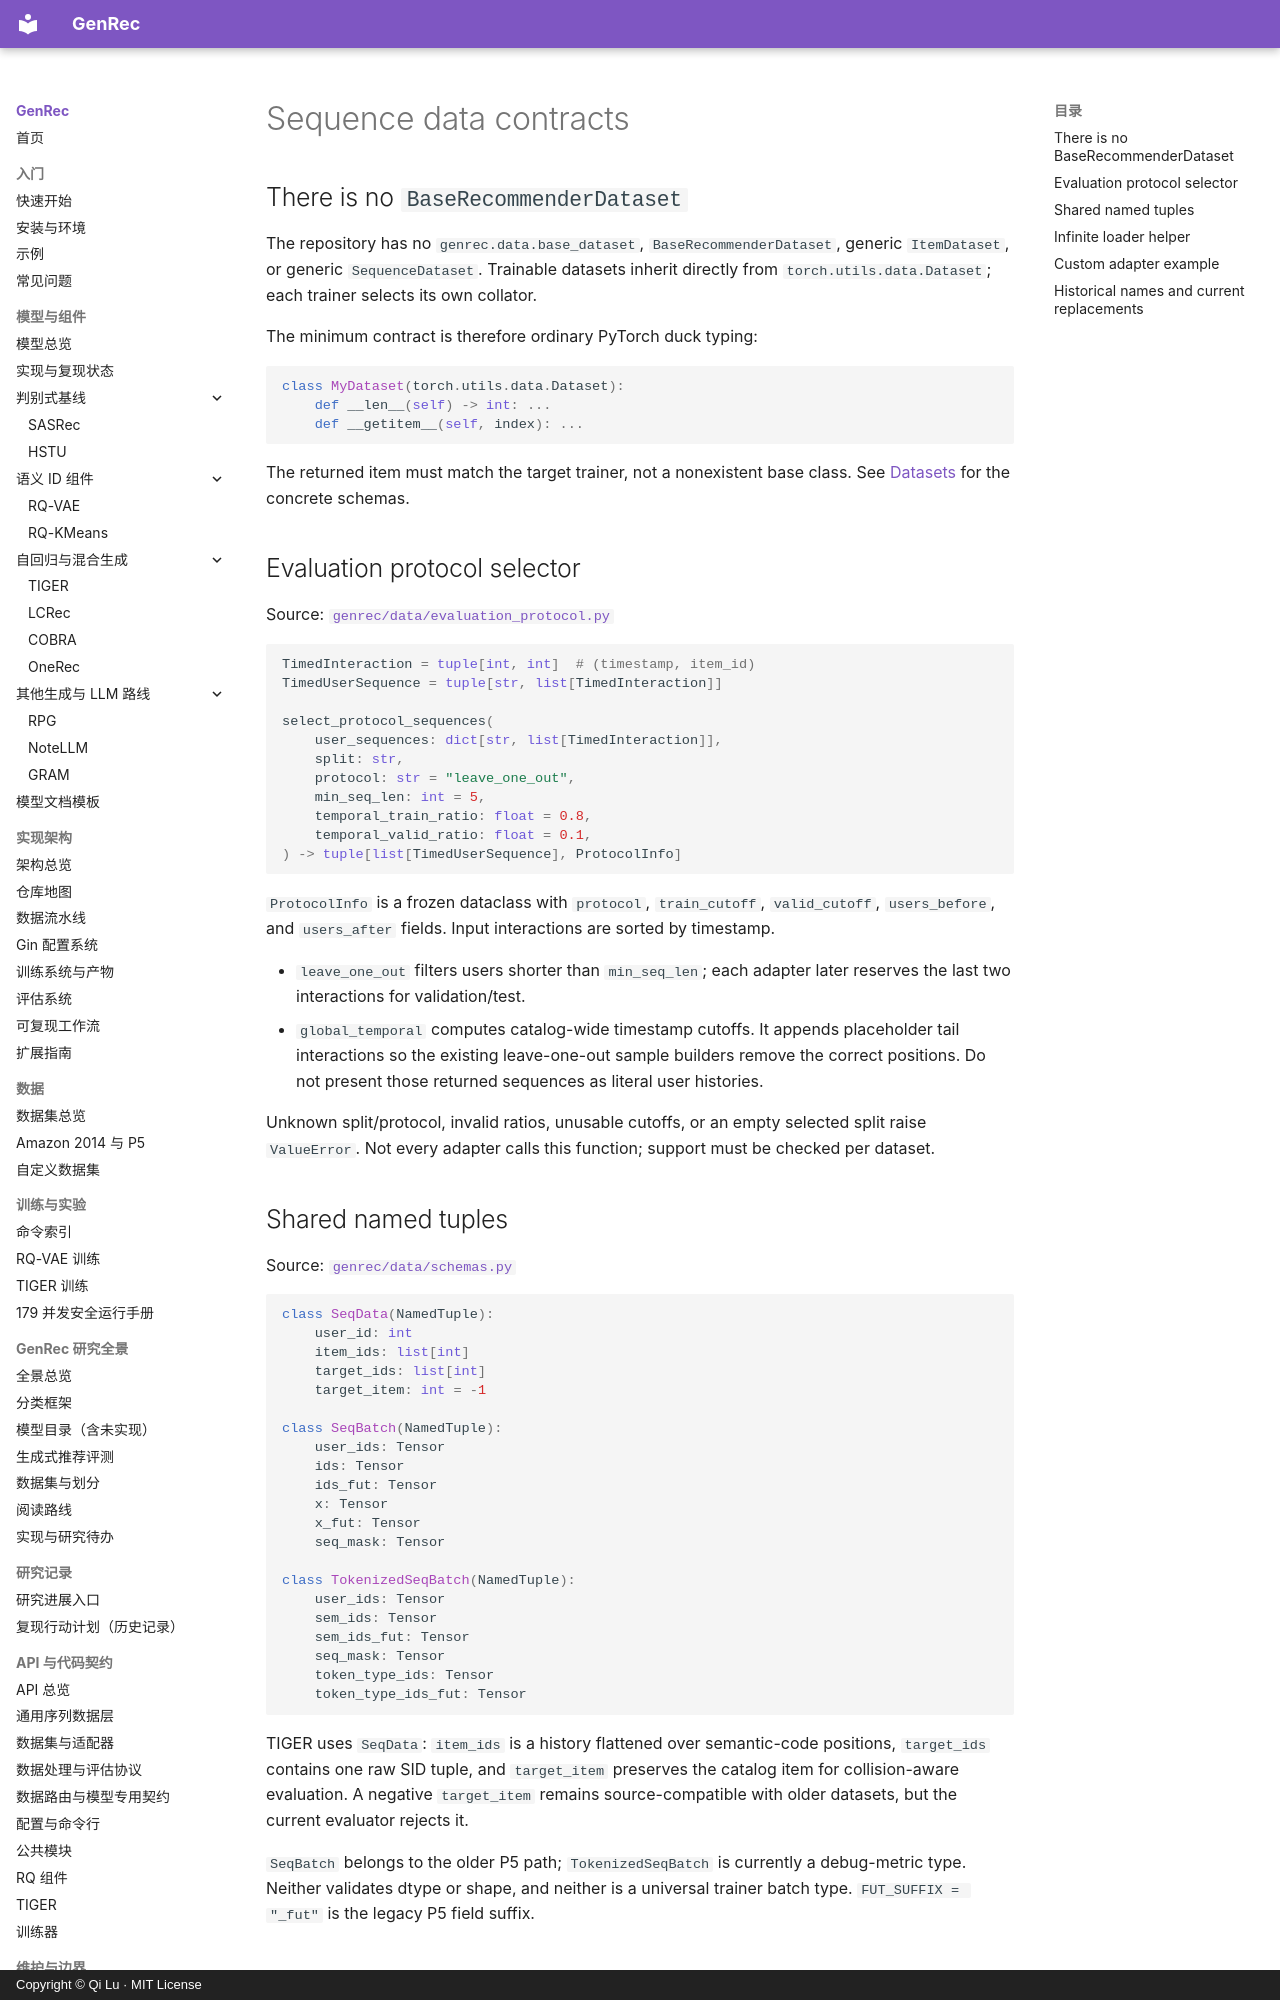

repository: phonism/genrec · page: en/api/base-dataset/index.html · generator: mkdocs · copyright: Copyright © Qi Lu · MIT License

# Sequence data contracts

## There is no `BaseRecommenderDataset`

The repository has no `genrec.data.base_dataset`, `BaseRecommenderDataset`, generic `ItemDataset`, or generic `SequenceDataset`. Trainable datasets inherit directly from `torch.utils.data.Dataset`; each trainer selects its own collator.

The minimum contract is therefore ordinary PyTorch duck typing:

```python
class MyDataset(torch.utils.data.Dataset):
    def __len__(self) -> int: ...
    def __getitem__(self, index): ...
```

The returned item must match the target trainer, not a nonexistent base class. See [Datasets](datasets.md) for the concrete schemas.

## Evaluation protocol selector

Source: [`genrec/data/evaluation_protocol.py`](https://github.com/phonism/genrec/blob/main/genrec/data/evaluation_protocol.py)

```python
TimedInteraction = tuple[int, int]  # (timestamp, item_id)
TimedUserSequence = tuple[str, list[TimedInteraction]]

select_protocol_sequences(
    user_sequences: dict[str, list[TimedInteraction]],
    split: str,
    protocol: str = "leave_one_out",
    min_seq_len: int = 5,
    temporal_train_ratio: float = 0.8,
    temporal_valid_ratio: float = 0.1,
) -> tuple[list[TimedUserSequence], ProtocolInfo]
```

`ProtocolInfo` is a frozen dataclass with `protocol`, `train_cutoff`, `valid_cutoff`, `users_before`, and `users_after` fields. Input interactions are sorted by timestamp.

- `leave_one_out` filters users shorter than `min_seq_len`; each adapter later reserves the last two interactions for validation/test.
- `global_temporal` computes catalog-wide timestamp cutoffs. It appends placeholder tail interactions so the existing leave-one-out sample builders remove the correct positions. Do not present those returned sequences as literal user histories.

Unknown split/protocol, invalid ratios, unusable cutoffs, or an empty selected split raise `ValueError`. Not every adapter calls this function; support must be checked per dataset.
